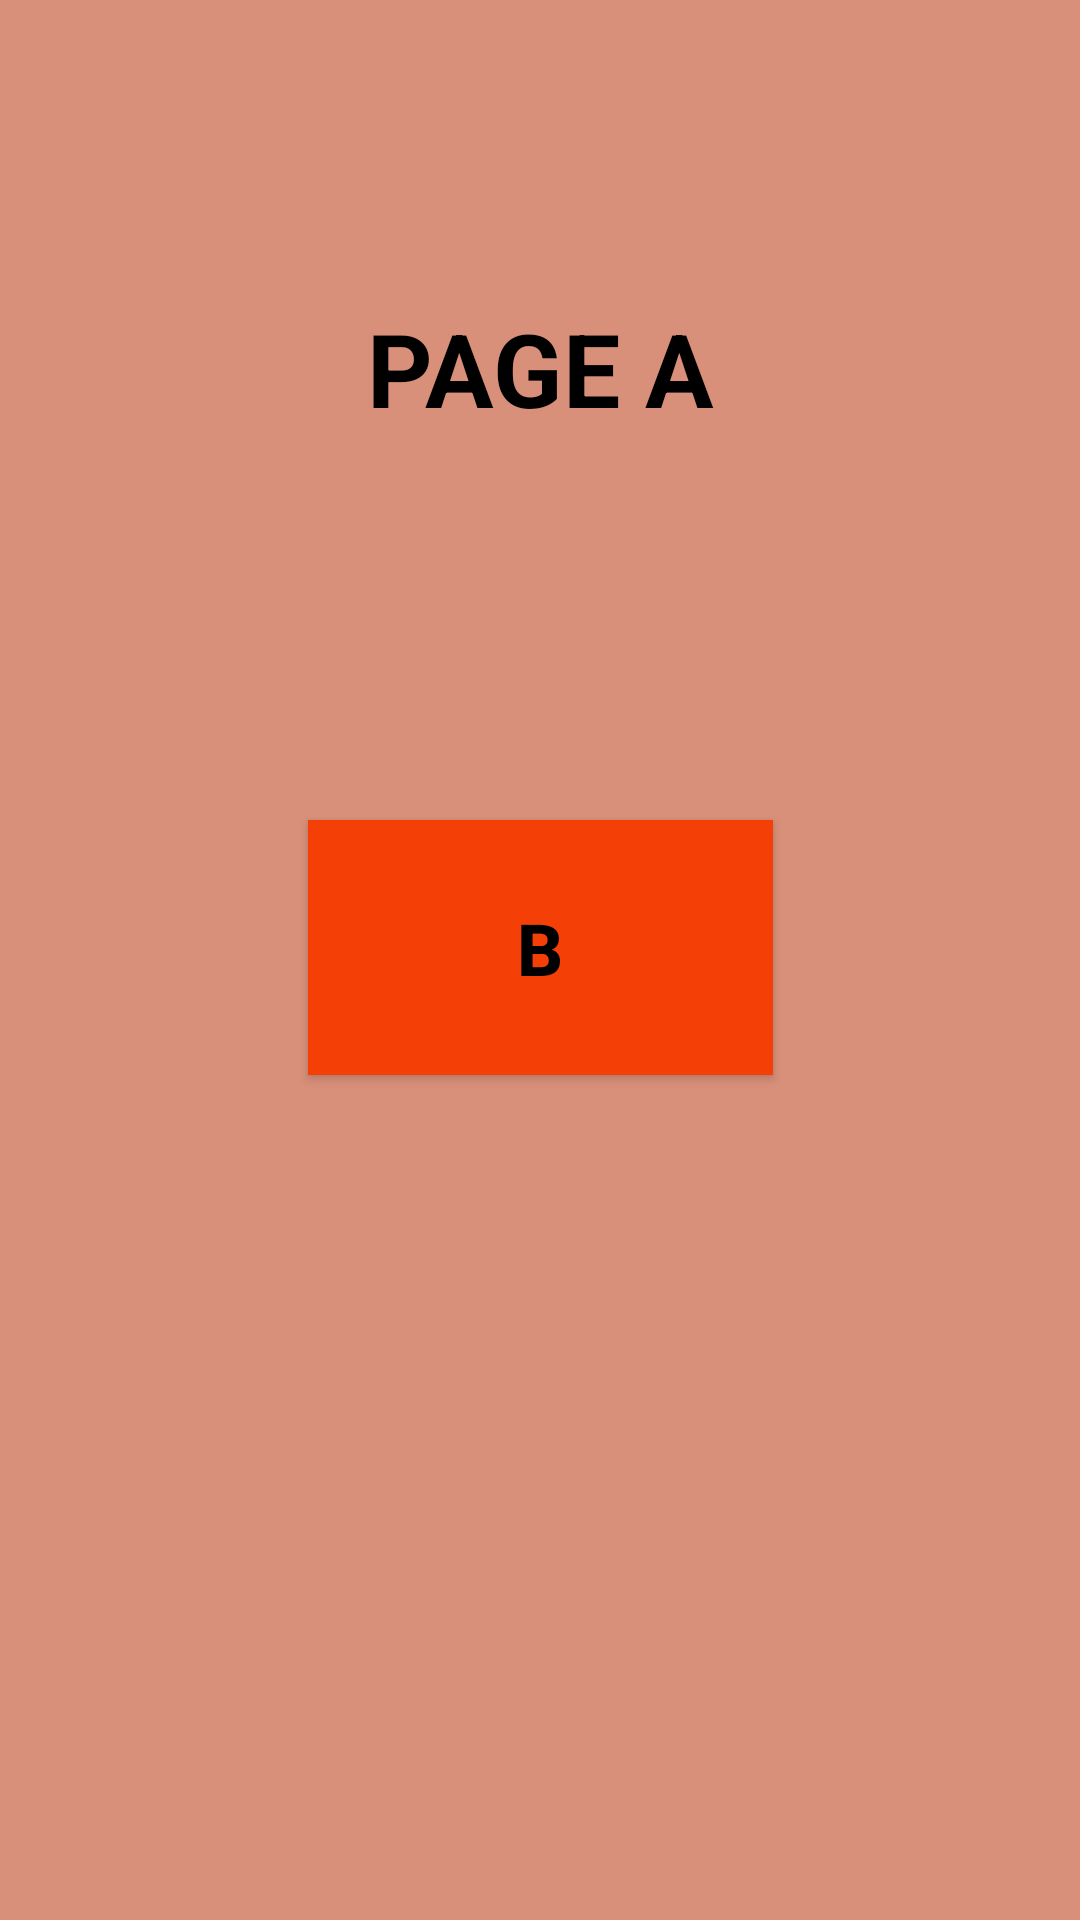

Reconstruct the res/layout file that produces this screen, plus the resources it refers to.
<!-- AndroidManifest.xml: application theme Theme.NavigationExampleWithViewBinding -->
<!-- res/layout/fragment_a.xml -->
<?xml version="1.0" encoding="utf-8"?>
<androidx.constraintlayout.widget.ConstraintLayout xmlns:android="http://schemas.android.com/apk/res/android"
    xmlns:app="http://schemas.android.com/apk/res-auto"
    xmlns:tools="http://schemas.android.com/tools"
    android:layout_width="match_parent"
    android:layout_height="match_parent"
    android:background="#D8907A"
    tools:context=".AFragment">

    <TextView
        android:id="@+id/textView2"
        android:layout_width="wrap_content"
        android:layout_height="wrap_content"
        android:layout_marginTop="100dp"
        android:text="PAGE A"
        android:textColor="#000000"
        android:textSize="34sp"
        android:textStyle="bold"
        app:layout_constraintEnd_toEndOf="parent"
        app:layout_constraintStart_toStartOf="parent"
        app:layout_constraintTop_toTopOf="parent" />

    <androidx.appcompat.widget.AppCompatButton
        android:id="@+id/buttonB"
        android:layout_width="155dp"
        android:layout_height="85dp"
        android:layout_marginTop="128dp"
        android:background="#F43F06"
        android:text="B"
        android:textColor="#000000"
        android:textSize="24sp"
        android:textStyle="bold"
        app:layout_constraintEnd_toEndOf="parent"
        app:layout_constraintStart_toStartOf="parent"
        app:layout_constraintTop_toBottomOf="@+id/textView2" />
</androidx.constraintlayout.widget.ConstraintLayout>
<!-- resources referenced by this layout -->
<resources>
  <style name="Theme.NavigationExampleWithViewBinding" parent="Theme.MaterialComponents.DayNight.DarkActionBar">
          
          <item name="colorPrimary">@color/purple_500</item>
          <item name="colorPrimaryVariant">@color/purple_700</item>
          <item name="colorOnPrimary">@color/white</item>
          
          <item name="colorSecondary">@color/teal_200</item>
          <item name="colorSecondaryVariant">@color/teal_700</item>
          <item name="colorOnSecondary">@color/black</item>
          
          <item name="android:statusBarColor" tools:targetApi="l">?attr/colorPrimaryVariant</item>
          
      </style>
  <!-- not gathered from this repository: default colours our renderer supplied (Android Studio template values) -->
  <color name="purple_500">#FF6200EE</color>
  <color name="purple_700">#FF3700B3</color>
  <color name="teal_200">#FF03DAC5</color>
  <color name="teal_700">#FF018786</color>
  <color name="black">#FF000000</color>
  <color name="white">#FFFFFFFF</color>
</resources>
